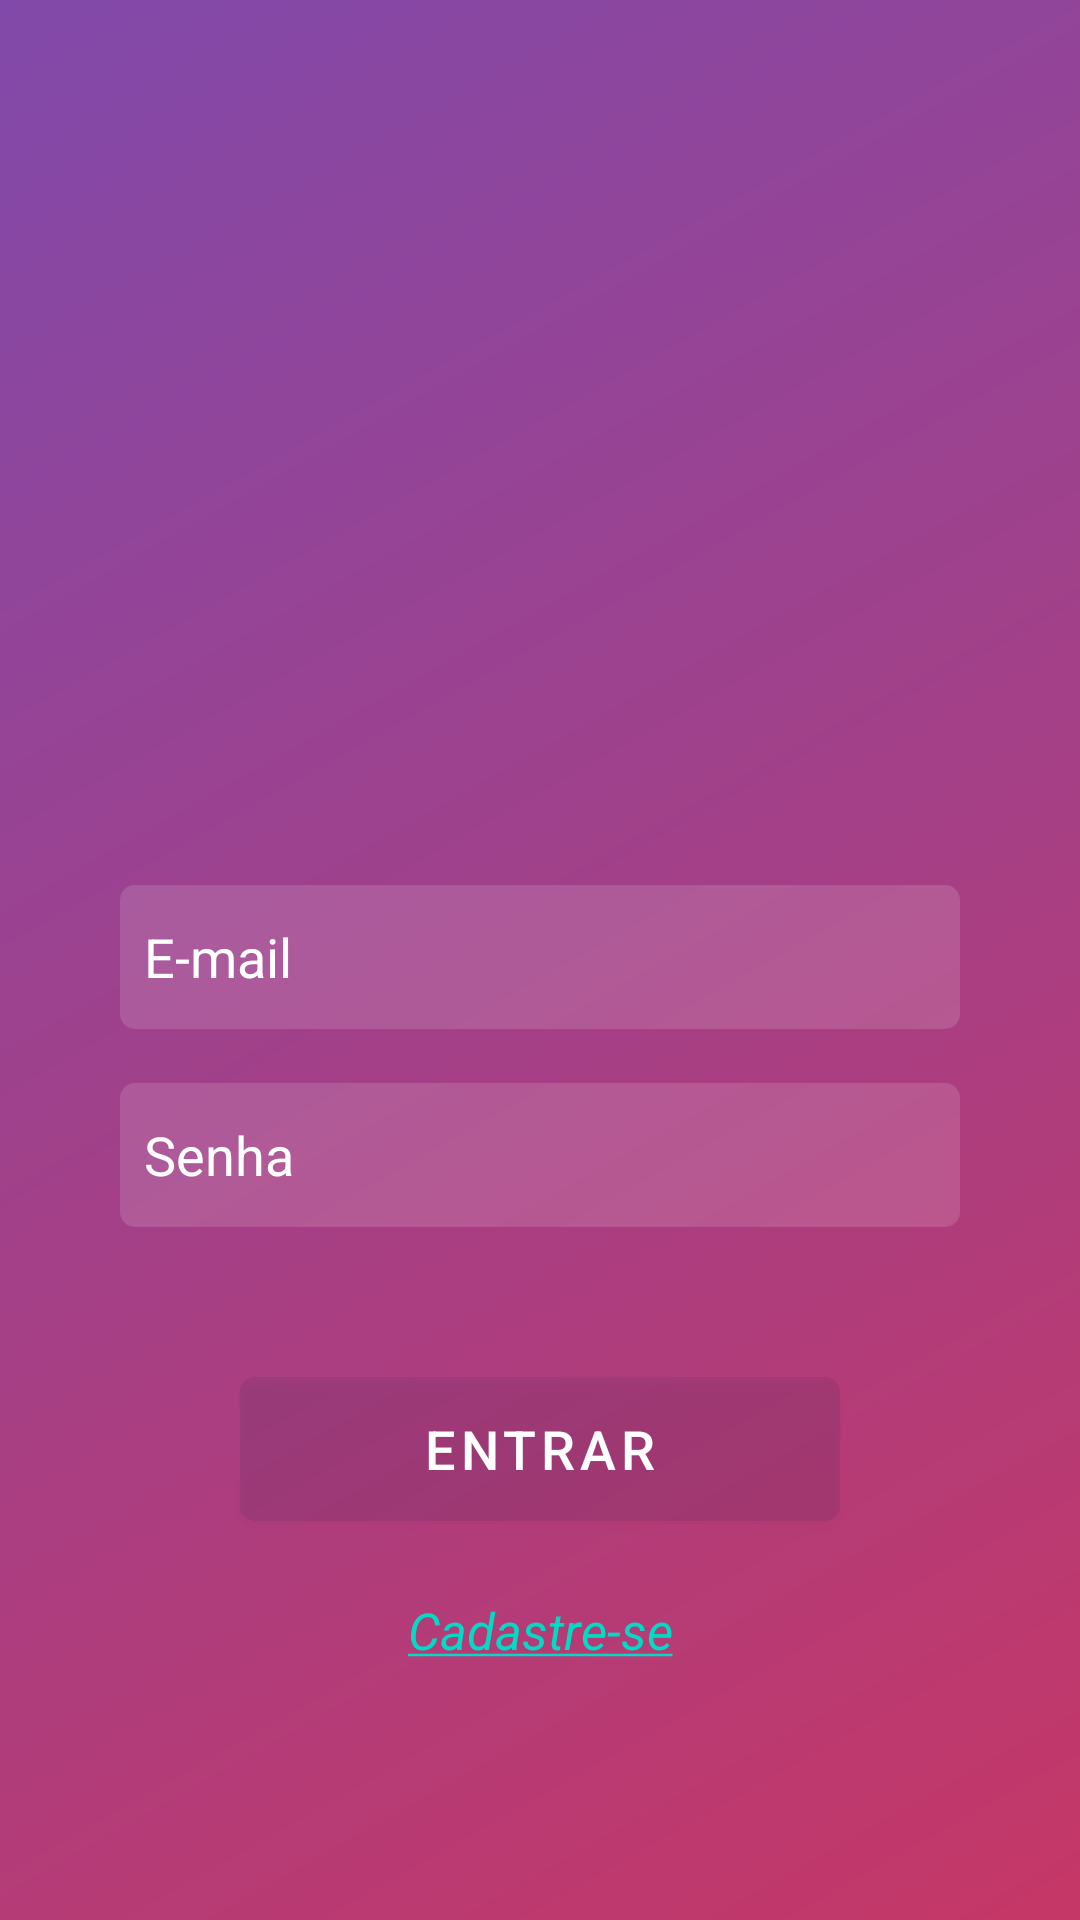

Layout XML and referenced resources for this Android screen:
<!-- AndroidManifest.xml: activity theme Theme.Instagram -->
<!-- res/layout/activity_loguin.xml -->
<?xml version="1.0" encoding="utf-8"?>
<androidx.constraintlayout.widget.ConstraintLayout xmlns:android="http://schemas.android.com/apk/res/android"
    xmlns:app="http://schemas.android.com/apk/res-auto"
    xmlns:tools="http://schemas.android.com/tools"
    android:layout_width="match_parent"
    android:layout_height="match_parent"
    android:background="@drawable/background_drawable"
    tools:context=".activity.LoguinActivity">

    <ImageView
        android:id="@+id/imageViewPerfil"
        android:layout_width="0dp"
        android:layout_height="110dp"
        android:layout_marginTop="130dp"
        android:scaleType="centerInside"
        app:layout_constraintEnd_toEndOf="parent"
        app:layout_constraintStart_toStartOf="parent"
        app:layout_constraintTop_toTopOf="parent"
        app:layout_constraintVertical_chainStyle="packed"
        app:srcCompat="@drawable/logo" />

    <EditText
        android:id="@+id/editTextEmail"
        style="@style/Widget.AppCompat.AutoCompleteTextView"
        android:layout_width="0dp"
        android:layout_height="wrap_content"
        android:layout_marginStart="40dp"
        android:layout_marginTop="55dp"
        android:layout_marginEnd="40dp"
        android:background="@drawable/background_edit_text"
        android:ems="10"
        android:hint="@string/e_mail_hint"
        android:inputType="textEmailAddress"
        android:maxLength="25"
        android:maxLines="1"
        android:minHeight="48dp"
        android:padding="8dp"
        android:shadowColor="@color/white"
        android:textColor="@color/white"
        android:textColorHighlight="@color/colorSilver"
        android:textColorHint="@color/white"
        app:layout_constraintEnd_toEndOf="parent"
        app:layout_constraintStart_toStartOf="parent"
        app:layout_constraintTop_toBottomOf="@+id/imageViewPerfil" />

    <EditText
        android:id="@+id/editTextPassword"
        style="@style/Widget.AppCompat.AutoCompleteTextView"
        android:layout_width="0dp"
        android:layout_height="wrap_content"
        android:layout_marginStart="40dp"
        android:layout_marginTop="18dp"
        android:layout_marginEnd="40dp"
        android:background="@drawable/background_edit_text"
        android:ems="10"
        android:hint="@string/senha_hint"
        android:inputType="textPassword"
        android:maxLength="10"
        android:maxLines="1"
        android:minHeight="48dp"
        android:padding="8dp"
        android:shadowColor="@color/white"
        android:textColor="@color/white"
        android:textColorHighlight="@color/colorSilver"
        android:textColorHint="@color/white"
        app:layout_constraintEnd_toEndOf="parent"
        app:layout_constraintStart_toStartOf="parent"
        app:layout_constraintTop_toBottomOf="@+id/editTextEmail" />

    <Button
        android:id="@+id/buttonLogar"
        android:layout_width="0dp"
        android:layout_height="wrap_content"
        android:layout_marginStart="80dp"
        android:layout_marginTop="50dp"
        android:layout_marginEnd="80dp"
        android:background="@drawable/background_edit_text"
        android:backgroundTint="@color/purple_200"
        android:elevation="4dp"
        android:gravity="center"
        android:minHeight="48dp"
        android:padding="4dp"
        android:shadowColor="#6A9C3E"
        android:text="@string/entrar_btnLog"
        android:textColor="@color/white"
        android:textSize="18sp"
        app:rippleColor="#B15CBF"
        app:layout_constraintEnd_toEndOf="parent"
        app:layout_constraintStart_toStartOf="parent"
        app:layout_constraintTop_toBottomOf="@+id/editTextPassword" />

    
    <TextView
        android:id="@+id/textViewCadastre"
        style="@android:style/Widget.TextView"
        android:layout_width="0dp"
        android:layout_height="wrap_content"
        android:layout_marginStart="100dp"
        android:layout_marginTop="25dp"
        android:layout_marginEnd="100dp"
        android:elevation="3dp"
        android:gravity="center"
        android:minHeight="18dp"
        android:text="@string/cadastre_se"
        android:onClick="cadastreSeActivity"
        android:textColor="@color/teal_200"
        android:textSize="17sp"
        android:textStyle="italic"
        app:layout_constraintEnd_toEndOf="parent"
        app:layout_constraintStart_toStartOf="parent"
        app:layout_constraintTop_toBottomOf="@+id/buttonLogar"
        tools:ignore="TouchTargetSizeCheck" />

    <ProgressBar
        android:id="@+id/progressBarLog"
        style="?android:attr/progressBarStyle"
        android:theme="@style/progressBar"
        android:layout_width="wrap_content"
        android:layout_height="wrap_content"
        android:layout_marginTop="16dp"
        android:progressTint="#2167F3"
        app:layout_constraintEnd_toEndOf="parent"
        app:layout_constraintStart_toStartOf="parent"
        app:layout_constraintTop_toBottomOf="@+id/textViewCadastre" />

</androidx.constraintlayout.widget.ConstraintLayout>
<!-- resources referenced by this layout -->
<resources>
  <color name="colorSilver">#93A3A5</color>
  <color name="purple_200">#462759</color>
  <color name="teal_200">#FF03DAC5</color>
  <color name="white">#FFFFFFFF</color>
  <!-- drawable background_drawable (drawable) -->
  <?xml version="1.0" encoding="utf-8"?>
  <shape xmlns:android="http://schemas.android.com/apk/res/android"
      android:shape="rectangle">
  
      <gradient
          android:startColor="#c53766"
          android:endColor="#8149aa"
          android:angle="135">
  
      </gradient>
  
  </shape>
  <!-- drawable background_edit_text (drawable) -->
  <?xml version="1.0" encoding="utf-8"?>
  <shape xmlns:android="http://schemas.android.com/apk/res/android"
      android:shape="rectangle">
  
      <solid android:color="#22FFFFFF" />
  
      <corners
          android:radius="5dp">
  
      </corners>
  
  </shape>
  <string name="cadastre_se"><u>Cadastre-se</u></string>
  <string name="e_mail_hint">E-mail</string>
  <string name="entrar_btnLog">Entrar</string>
  <string name="senha_hint">Senha</string>
  <style name="progressBar">
          <item name="colorAccent">@color/purple_210</item>
      </style>
  <style name="Theme.Instagram" parent="Theme.MaterialComponents.DayNight.NoActionBar">
          
          <item name="colorPrimary">@color/purple_200</item>
          <item name="colorPrimaryVariant">@color/purple_210</item>
          <item name="colorOnPrimary">@color/white</item>
          
          <item name="colorSecondary">@color/teal_200</item>
          <item name="colorSecondaryVariant">@color/teal_700</item>
          <item name="colorOnSecondary">@color/black</item>
          <item name="android:progressBackgroundTint">@color/purple_210</item>
          
          <item name="android:statusBarColor">?attr/colorPrimaryVariant</item>
  
          
      </style>
  <color name="purple_210">#321942</color>
  <color name="teal_700">#FF018786</color>
  <color name="black">#FF000000</color>
</resources>
